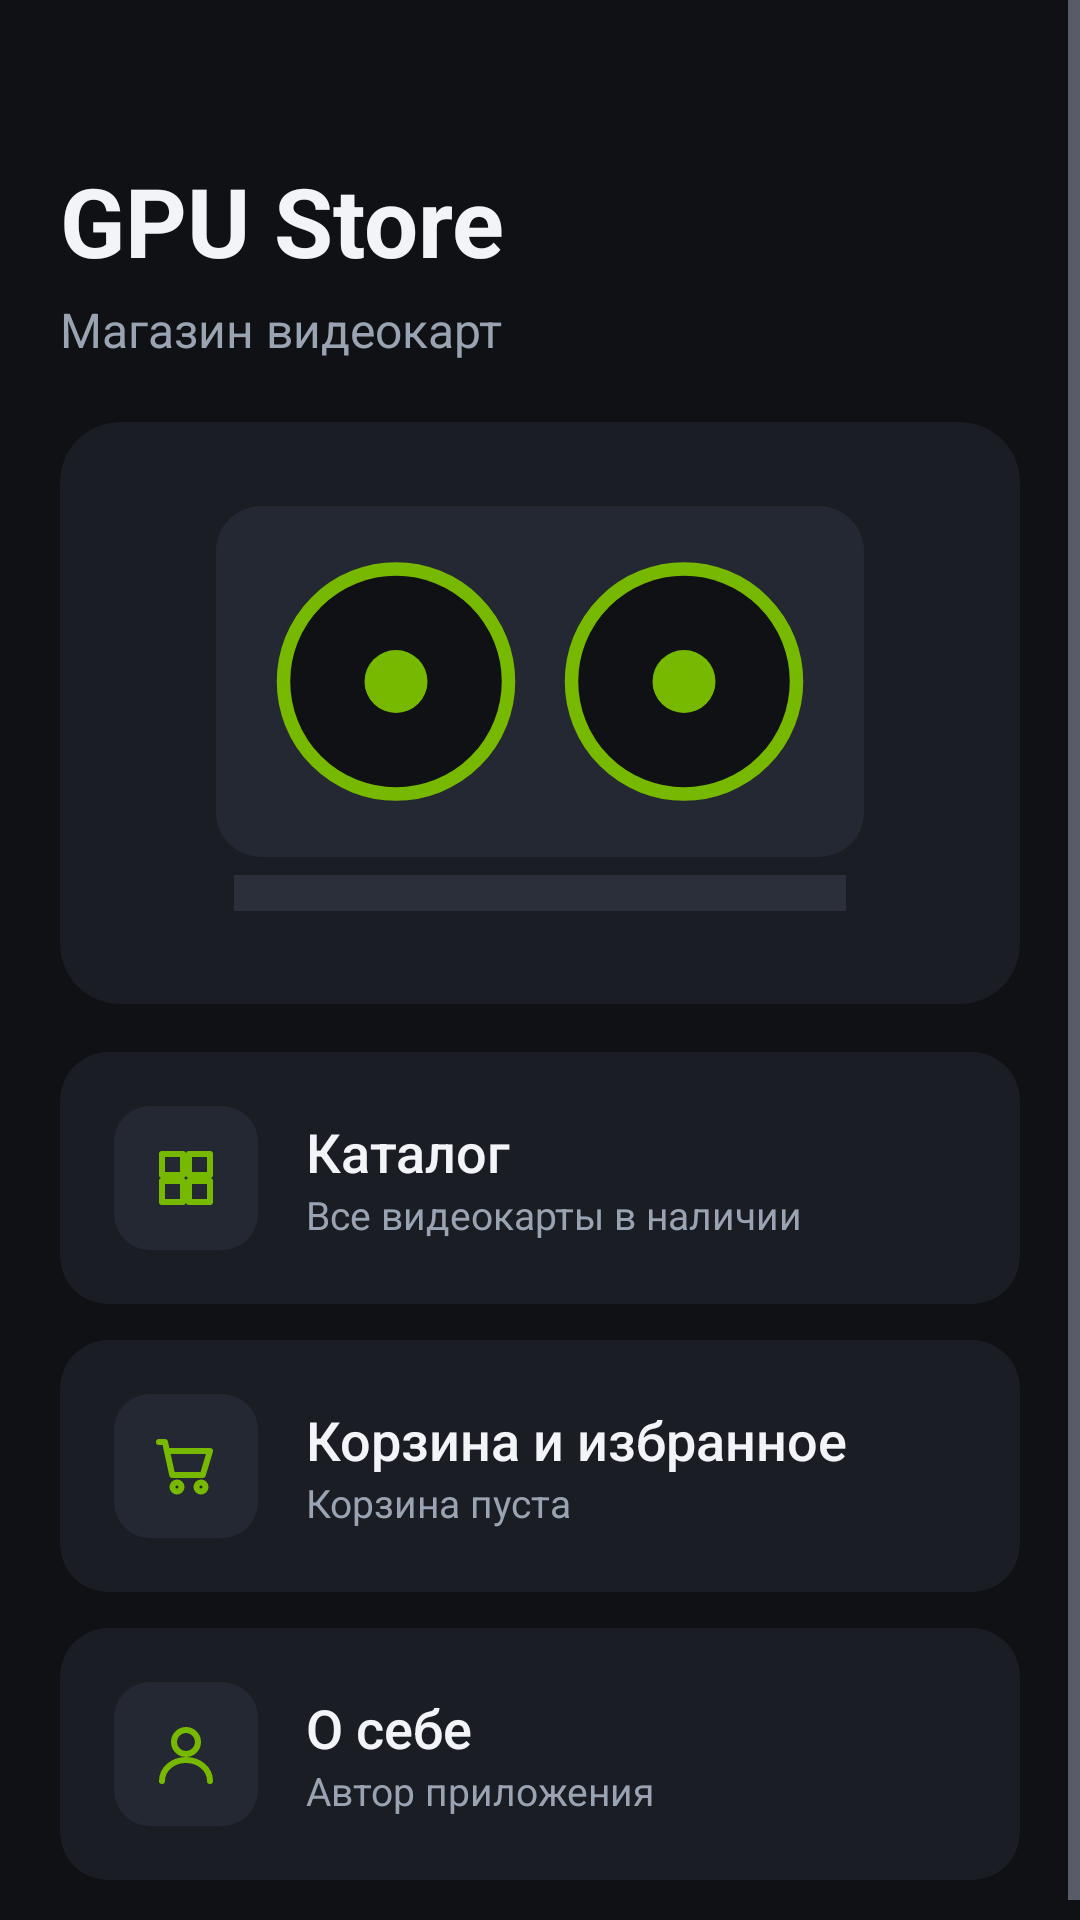

Here is an Android app screen rendered from its layout file. Give the layout XML and the strings, colors and styles it references.
<!-- AndroidManifest.xml: application theme Theme.GpuStore -->
<!-- res/layout/activity_menu.xml -->
<?xml version="1.0" encoding="utf-8"?>
<ScrollView xmlns:android="http://schemas.android.com/apk/res/android"
    xmlns:app="http://schemas.android.com/apk/res-auto"
    android:id="@+id/root"
    android:layout_width="match_parent"
    android:layout_height="match_parent"
    android:fillViewport="true"
    android:background="@color/bg">

    <LinearLayout
        android:layout_width="match_parent"
        android:layout_height="wrap_content"
        android:orientation="vertical"
        android:padding="20dp">

        <TextView
            android:layout_width="wrap_content"
            android:layout_height="wrap_content"
            android:layout_marginTop="32dp"
            android:text="@string/menu_title"
            android:textColor="@color/text"
            android:textSize="32sp"
            android:textStyle="bold" />

        <TextView
            android:layout_width="wrap_content"
            android:layout_height="wrap_content"
            android:layout_marginTop="4dp"
            android:text="@string/menu_subtitle"
            android:textColor="@color/text_secondary"
            android:textSize="16sp" />

        
        <com.google.android.material.card.MaterialCardView
            style="@style/Widget.GpuStore.Card"
            android:layout_width="match_parent"
            android:layout_height="wrap_content"
            android:layout_marginTop="20dp"
            android:clickable="false"
            app:cardCornerRadius="20dp">

            <ImageView
                android:layout_width="216dp"
                android:layout_height="138dp"
                android:layout_gravity="center"
                android:layout_marginTop="28dp"
                android:layout_marginBottom="28dp"
                android:contentDescription="@string/cd_card_image"
                android:src="@drawable/gpu_nvidia" />
        </com.google.android.material.card.MaterialCardView>

        
        <com.google.android.material.card.MaterialCardView
            android:id="@+id/rowCatalog"
            style="@style/Widget.GpuStore.Card"
            android:layout_width="match_parent"
            android:layout_height="wrap_content"
            android:layout_marginTop="16dp">

            <LinearLayout
                android:layout_width="match_parent"
                android:layout_height="wrap_content"
                android:gravity="center_vertical"
                android:orientation="horizontal"
                android:padding="18dp">

                <ImageView
                    android:layout_width="48dp"
                    android:layout_height="48dp"
                    android:background="@drawable/bg_icon_badge"
                    android:importantForAccessibility="no"
                    android:padding="12dp"
                    android:src="@drawable/ic_grid"
                    app:tint="@color/accent" />

                <LinearLayout
                    android:layout_width="0dp"
                    android:layout_height="wrap_content"
                    android:layout_marginStart="16dp"
                    android:layout_weight="1"
                    android:orientation="vertical">

                    <TextView
                        style="@style/Text.MenuTitle"
                        android:layout_width="wrap_content"
                        android:layout_height="wrap_content"
                        android:text="@string/menu_catalog" />

                    <TextView
                        style="@style/Text.Secondary"
                        android:layout_width="wrap_content"
                        android:layout_height="wrap_content"
                        android:text="@string/menu_catalog_sub" />
                </LinearLayout>
            </LinearLayout>
        </com.google.android.material.card.MaterialCardView>

        
        <com.google.android.material.card.MaterialCardView
            android:id="@+id/rowCart"
            style="@style/Widget.GpuStore.Card"
            android:layout_width="match_parent"
            android:layout_height="wrap_content"
            android:layout_marginTop="12dp">

            <LinearLayout
                android:layout_width="match_parent"
                android:layout_height="wrap_content"
                android:gravity="center_vertical"
                android:orientation="horizontal"
                android:padding="18dp">

                <ImageView
                    android:layout_width="48dp"
                    android:layout_height="48dp"
                    android:background="@drawable/bg_icon_badge"
                    android:importantForAccessibility="no"
                    android:padding="12dp"
                    android:src="@drawable/ic_cart"
                    app:tint="@color/accent" />

                <LinearLayout
                    android:layout_width="0dp"
                    android:layout_height="wrap_content"
                    android:layout_marginStart="16dp"
                    android:layout_weight="1"
                    android:orientation="vertical">

                    <TextView
                        style="@style/Text.MenuTitle"
                        android:layout_width="wrap_content"
                        android:layout_height="wrap_content"
                        android:text="@string/menu_cart" />

                    <TextView
                        android:id="@+id/rowCartSubtitle"
                        style="@style/Text.Secondary"
                        android:layout_width="wrap_content"
                        android:layout_height="wrap_content"
                        android:text="@string/menu_cart_empty" />
                </LinearLayout>
            </LinearLayout>
        </com.google.android.material.card.MaterialCardView>

        
        <com.google.android.material.card.MaterialCardView
            android:id="@+id/rowAbout"
            style="@style/Widget.GpuStore.Card"
            android:layout_width="match_parent"
            android:layout_height="wrap_content"
            android:layout_marginTop="12dp">

            <LinearLayout
                android:layout_width="match_parent"
                android:layout_height="wrap_content"
                android:gravity="center_vertical"
                android:orientation="horizontal"
                android:padding="18dp">

                <ImageView
                    android:layout_width="48dp"
                    android:layout_height="48dp"
                    android:background="@drawable/bg_icon_badge"
                    android:importantForAccessibility="no"
                    android:padding="12dp"
                    android:src="@drawable/ic_user"
                    app:tint="@color/accent" />

                <LinearLayout
                    android:layout_width="0dp"
                    android:layout_height="wrap_content"
                    android:layout_marginStart="16dp"
                    android:layout_weight="1"
                    android:orientation="vertical">

                    <TextView
                        style="@style/Text.MenuTitle"
                        android:layout_width="wrap_content"
                        android:layout_height="wrap_content"
                        android:text="@string/menu_about" />

                    <TextView
                        style="@style/Text.Secondary"
                        android:layout_width="wrap_content"
                        android:layout_height="wrap_content"
                        android:text="@string/menu_about_sub" />
                </LinearLayout>
            </LinearLayout>
        </com.google.android.material.card.MaterialCardView>
    </LinearLayout>
</ScrollView>
<!-- resources referenced by this layout -->
<resources>
  <color name="accent">#76B900</color>
  <color name="bg">#0F1115</color>
  <color name="text">#F2F4F8</color>
  <color name="text_secondary">#9AA3B2</color>
  <!-- drawable bg_icon_badge (drawable) -->
  <?xml version="1.0" encoding="utf-8"?>
  <shape xmlns:android="http://schemas.android.com/apk/res/android" android:shape="rectangle">
      <solid android:color="@color/surface_2" />
      <corners android:radius="12dp" />
  </shape>
  <!-- drawable ic_cart (drawable) -->
  <?xml version="1.0" encoding="utf-8"?>
  <vector xmlns:android="http://schemas.android.com/apk/res/android"
      android:width="24dp"
      android:height="24dp"
      android:viewportWidth="24"
      android:viewportHeight="24">
      <path
          android:pathData="M3,4h2l2.4,11h10.2L20,7H6.2M9,19m-1.5,0a1.5,1.5 0 1,0 3,0a1.5,1.5 0 1,0 -3,0M17,19m-1.5,0a1.5,1.5 0 1,0 3,0a1.5,1.5 0 1,0 -3,0"
          android:strokeColor="#FFFFFF"
          android:strokeWidth="2"
          android:strokeLineCap="round"
          android:strokeLineJoin="round" />
  </vector>
  <!-- drawable ic_grid (drawable) -->
  <?xml version="1.0" encoding="utf-8"?>
  <vector xmlns:android="http://schemas.android.com/apk/res/android"
      android:width="24dp"
      android:height="24dp"
      android:viewportWidth="24"
      android:viewportHeight="24">
      <path
          android:pathData="M4,4h7v7H4zM13,4h7v7h-7zM4,13h7v7H4zM13,13h7v7h-7z"
          android:strokeColor="#FFFFFF"
          android:strokeWidth="2"
          android:strokeLineCap="round"
          android:strokeLineJoin="round" />
  </vector>
  <!-- drawable ic_user (drawable) -->
  <?xml version="1.0" encoding="utf-8"?>
  <vector xmlns:android="http://schemas.android.com/apk/res/android"
      android:width="24dp"
      android:height="24dp"
      android:viewportWidth="24"
      android:viewportHeight="24">
      <path
          android:pathData="M12,8m-4,0a4,4 0 1,0 8,0a4,4 0 1,0 -8,0M4,21c0,-4 3.6,-7 8,-7s8,3 8,7"
          android:strokeColor="#FFFFFF"
          android:strokeWidth="2"
          android:strokeLineCap="round"
          android:strokeLineJoin="round" />
  </vector>
  <string name="cd_card_image">Изображение видеокарты</string>
  <string name="menu_about">О себе</string>
  <string name="menu_about_sub">Автор приложения</string>
  <string name="menu_cart">Корзина и избранное</string>
  <string name="menu_cart_empty">Корзина пуста</string>
  <string name="menu_catalog">Каталог</string>
  <string name="menu_catalog_sub">Все видеокарты в наличии</string>
  <string name="menu_subtitle">Магазин видеокарт</string>
  <string name="menu_title">GPU Store</string>
  <style name="Text.MenuTitle" parent="">
          <item name="android:textColor">@color/text</item>
          <item name="android:textSize">18sp</item>
          <item name="android:fontFamily">sans-serif-medium</item>
      </style>
  <style name="Text.Secondary" parent="">
          <item name="android:textColor">@color/text_secondary</item>
          <item name="android:textSize">13sp</item>
      </style>
  <style name="Widget.GpuStore.Card" parent="Widget.Material3.CardView.Filled">
          <item name="cardBackgroundColor">@color/surface</item>
          <item name="cardCornerRadius">16dp</item>
          <item name="cardElevation">0dp</item>
          <item name="android:clickable">true</item>
          <item name="android:focusable">true</item>
      </style>
  <color name="surface_2">#232832</color>
  <color name="surface">#1A1D24</color>
  <color name="on_accent">#0F1115</color>
  <color name="divider">#2A2F3A</color>
  <color name="danger">#FF5A5F</color>
</resources>
